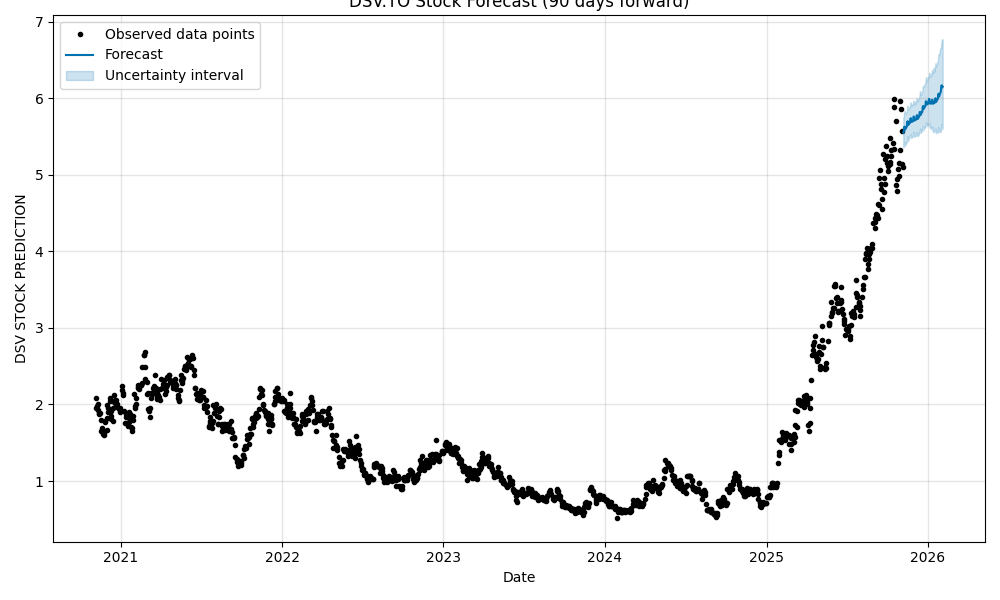

Source data for this figure (header and first rows):
ds, yhat
2025-11-06, 5.55
2025-11-07, 5.56
2025-11-08, 5.62
2025-11-09, 5.63
2025-11-10, 5.59
2025-11-11, 5.6
2025-11-12, 5.61
2025-11-13, 5.62
2025-11-14, 5.63
2025-11-15, 5.69
2025-11-16, 5.7
2025-11-17, 5.65
2025-11-18, 5.66
2025-11-19, 5.67
2025-11-20, 5.67
2025-11-21, 5.68
2025-11-22, 5.73
2025-11-23, 5.74
2025-11-24, 5.69
2025-11-25, 5.69
2025-11-26, 5.7
2025-11-27, 5.7
2025-11-28, 5.7
2025-11-29, 5.76
2025-11-30, 5.76
2025-12-01, 5.71
2025-12-02, 5.71
2025-12-03, 5.72
2025-12-04, 5.72
2025-12-05, 5.72
2025-12-06, 5.77
2025-12-07, 5.78
2025-12-08, 5.73
2025-12-09, 5.73
2025-12-10, 5.75
2025-12-11, 5.75
2025-12-12, 5.76
2025-12-13, 5.82
2025-12-14, 5.82
2025-12-15, 5.78
2025-12-16, 5.79
2025-12-17, 5.81
2025-12-18, 5.82
2025-12-19, 5.82
2025-12-20, 5.89
2025-12-21, 5.9
2025-12-22, 5.86
2025-12-23, 5.87
2025-12-24, 5.88
2025-12-25, 5.89
2025-12-26, 5.9
2025-12-27, 5.96
2025-12-28, 5.96
2025-12-29, 5.92
2025-12-30, 5.92
2025-12-31, 5.93
2026-01-01, 5.93
2026-01-02, 5.93
2026-01-03, 5.99
2026-01-04, 5.99
... 30 more rows
